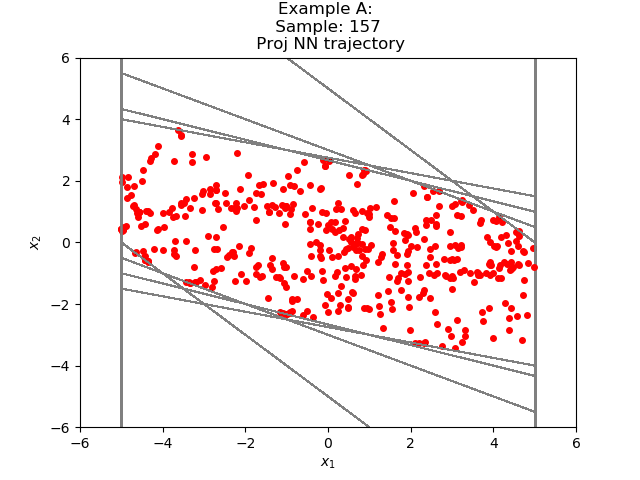

Values plotted in this chart, from the file beside it:
4.973635445363965957e+00, -7.934373529731284513e-01
4.180198311805725098e+00, -1.145605027675628662e+00
3.034593105316162109e+00, -1.171150356531143188e+00
